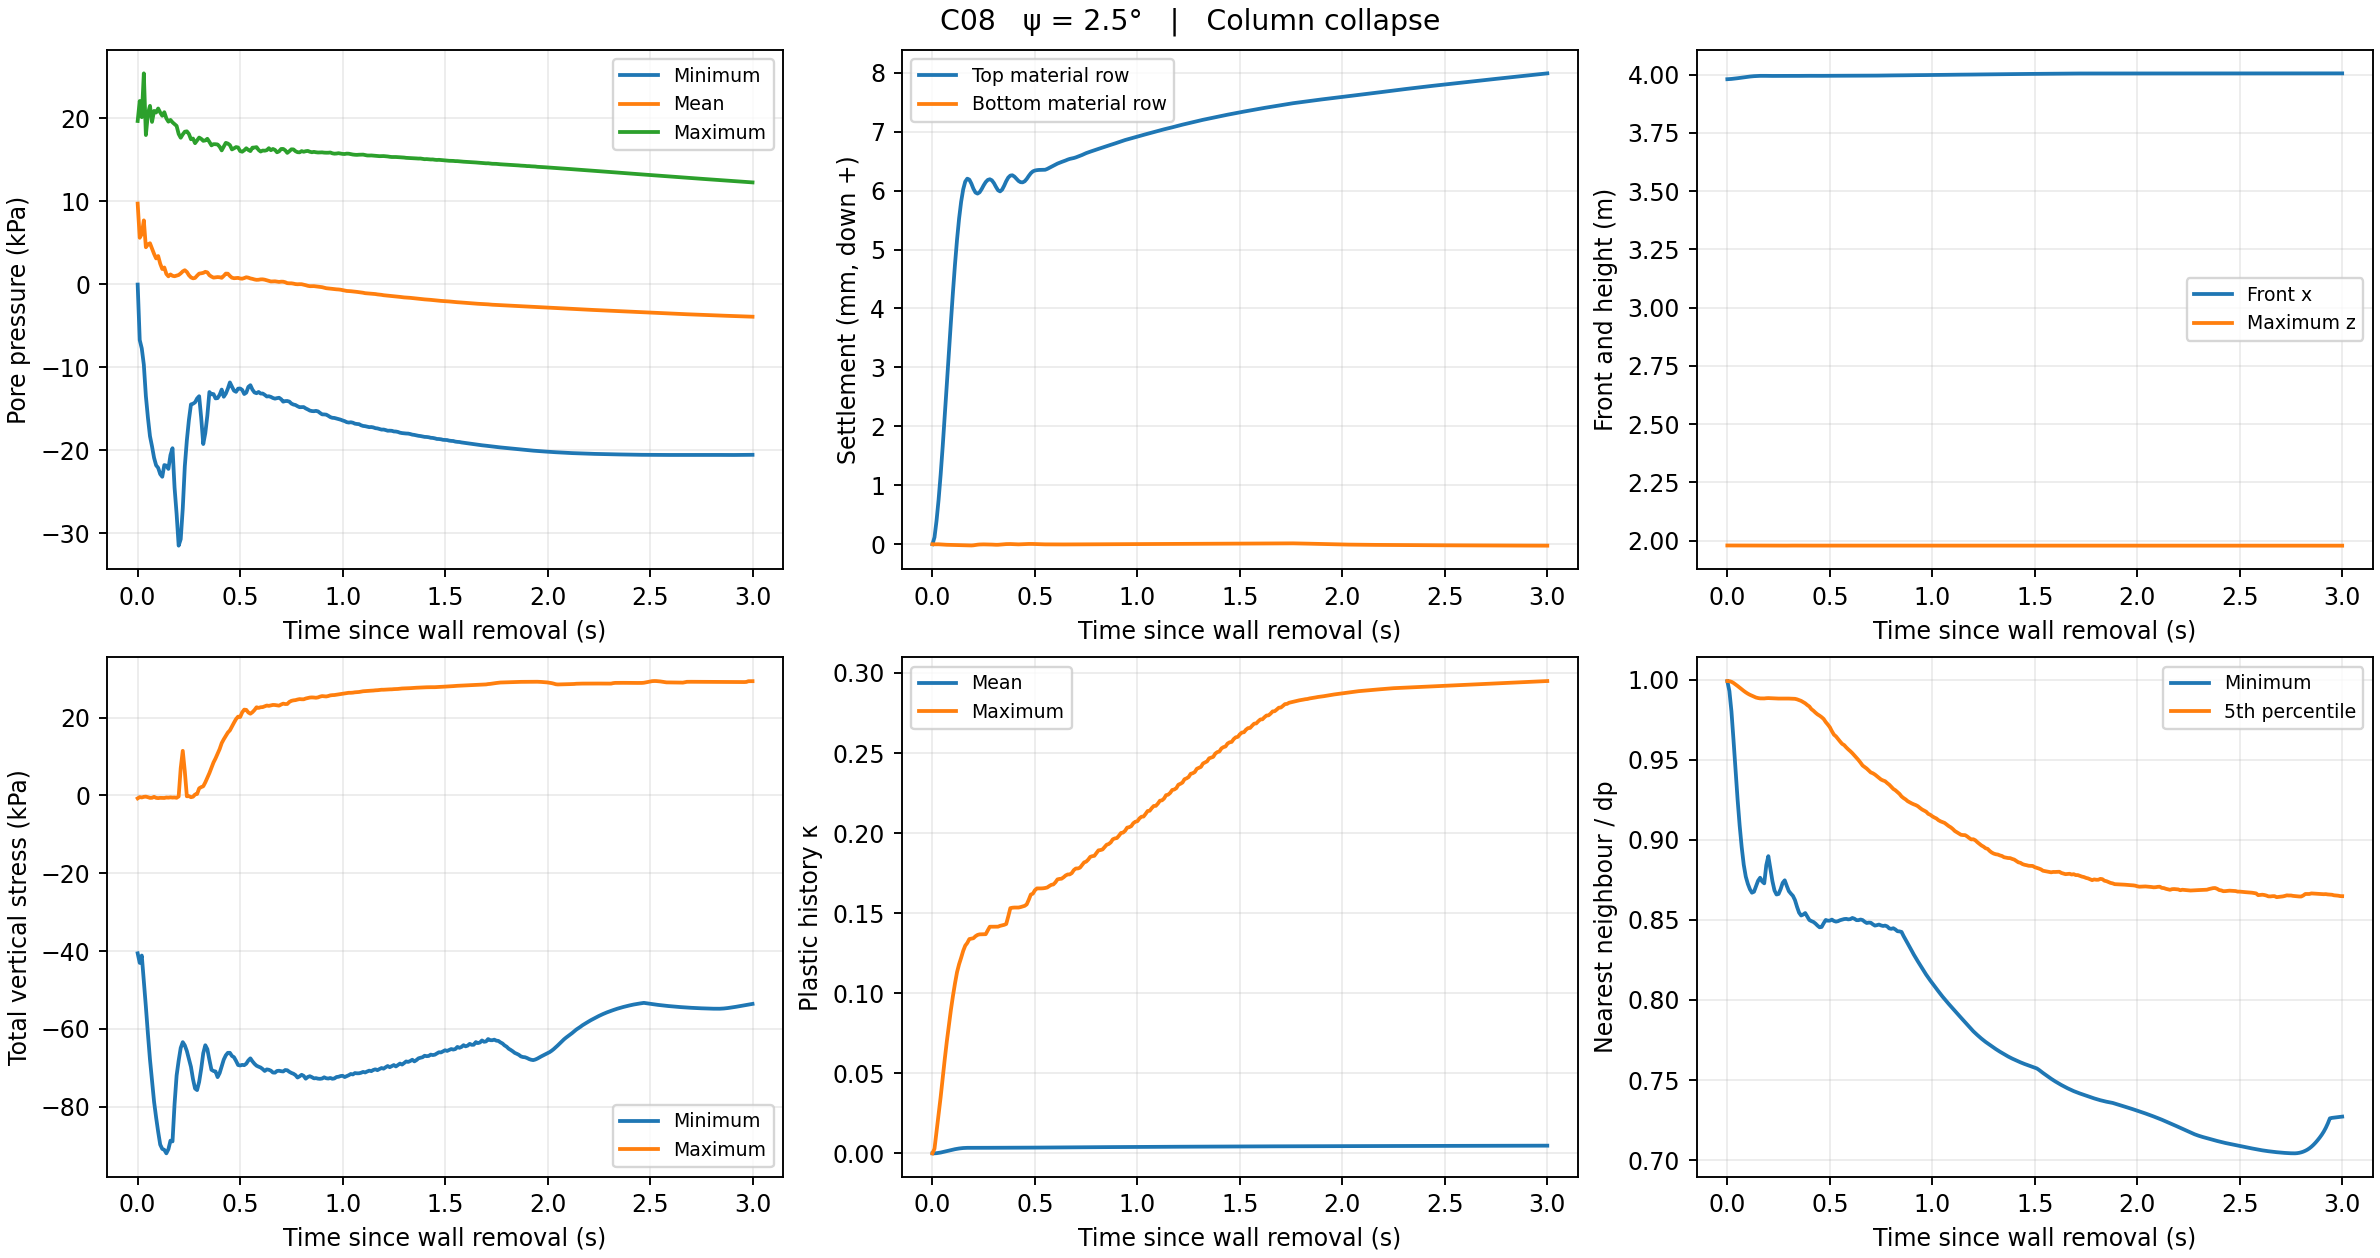

The table this chart was drawn from, first rows:
part, time_s, tau_s, front_x_m, runout_m, height_m, top_settlement_mm, bottom_settlement_mm, mean_settlement_mm, p_min_kPa, p_max_kPa, p_mean_kPa, excess_min_kPa, excess_max_kPa, excess_mean_kPa, total_zz_min_kPa, total_zz_max_kPa, effective_zz_mean_kPa, kappa_mean, kappa_max, kappa_nonzero, J_min, J_max, porosity_min
0, 10, 4.999999999810711e-06, 3.98, 2.1692119211991212e-09, 1.979, 2.934590570546902e-08, -5.354144870517441e-09, 1.909083264181599e-08, -0.03142, 19.67, 9.718, -19.42, 0.2426, -0.09203, -40.56, -0.7601, -10.61, 0.0, 0.0, 0, 0.9993, 1, 0.3495
1, 10.01, 0.01, 3.98, 0.000434, 1.979, 0.1173, -0.001543, 0.07485, -6.705, 22.07, 5.603, -23.09, 2.644, -4.207, -43.03, -0.4337, -11.4, 6.5771444690351895e-06, 0.002894, 176, 0.9988, 1, 0.3492
2, 10.02, 0.02, 3.981, 0.001124, 1.979, 0.3994, -0.0004857, 0.2337, -7.716, 20.13, 6.052, -27.14, 0.7179, -3.758, -41.13, -0.5269, -12.64, 9.584603325971344e-05, 0.01357, 1303, 0.9986, 1, 0.3491
3, 10.03, 0.03, 3.982, 0.002049, 1.979, 0.7561, -0.001165, 0.4259, -9.673, 25.4, 7.698, -29.1, 5.975, -2.112, -47.68, -0.3684, -13.64, 0.0002615, 0.02393, 2131, 0.9985, 1.001, 0.3491
4, 10.04, 0.04, 3.983, 0.003073, 1.979, 1.179, -0.003611, 0.6426, -13.46, 17.97, 4.466, -32.88, -1.199, -5.344, -54.26, -0.3167, -14.32, 0.0004936, 0.03512, 2862, 0.9983, 1.001, 0.3489
5, 10.05, 0.05, 3.984, 0.004197, 1.979, 1.659, -0.006397, 0.8881, -16.05, 20.53, 4.795, -35.47, 1.106, -5.015, -61.27, -0.4593, -14.97, 0.0007687, 0.04695, 3012, 0.9981, 1.002, 0.3488
6, 10.06, 0.06, 3.985, 0.005425, 1.979, 2.174, -0.00845, 1.151, -18.28, 21.49, 4.946, -37.71, 2.065, -4.864, -67.81, -0.6316, -15.58, 0.001072, 0.05876, 3064, 0.9979, 1.003, 0.3486
7, 10.07, 0.07, 3.987, 0.006671, 1.979, 2.707, -0.009734, 1.419, -19.51, 19.55, 4.296, -38.94, 0.2016, -5.514, -73.35, -0.6136, -16.2, 0.001385, 0.06976, 3108, 0.9978, 1.003, 0.3486
8, 10.08, 0.08, 3.988, 0.007912, 1.979, 3.242, -0.01078, 1.684, -20.89, 20.88, 3.662, -40.31, 1.459, -6.148, -78.69, -0.369, -16.86, 0.001697, 0.07991, 3155, 0.9977, 1.004, 0.3485
9, 10.09, 0.09, 3.989, 0.009134, 1.979, 3.77, -0.01227, 1.944, -21.79, 20.68, 3.117, -41.21, 1.26, -6.693, -82.74, -0.6272, -17.4, 0.002013, 0.08956, 3191, 0.9976, 1.005, 0.3484
10, 10.1, 0.1, 3.99, 0.0103, 1.979, 4.278, -0.01403, 2.191, -22.1, 21.17, 3.404, -41.52, 1.759, -6.406, -86.42, -0.6954, -17.98, 0.002313, 0.09825, 3216, 0.9975, 1.005, 0.3484
11, 10.11, 0.11, 3.991, 0.01135, 1.979, 4.749, -0.01535, 2.416, -22.85, 20.68, 2.48, -42.27, 1.258, -7.33, -89.71, -0.6287, -18.66, 0.002579, 0.1061, 3238, 0.9974, 1.006, 0.3483
12, 10.12, 0.12, 3.992, 0.01227, 1.979, 5.169, -0.01603, 2.613, -23.17, 20.29, 1.84, -42.59, 0.8854, -7.97, -90.82, -0.6329, -19.28, 0.002813, 0.1132, 3356, 0.9974, 1.006, 0.3483
13, 10.13, 0.13, 3.993, 0.01302, 1.979, 5.526, -0.01658, 2.776, -21.76, 20.72, 2.027, -41.19, 1.298, -7.783, -91.05, -0.6575, -19.71, 0.00302, 0.1181, 3431, 0.9974, 1.007, 0.3483
14, 10.14, 0.14, 3.994, 0.01361, 1.979, 5.811, -0.0175, 2.905, -21.83, 19.98, 1.248, -41.26, 0.5547, -8.562, -91.95, -0.5403, -20.01, 0.00319, 0.1221, 3445, 0.9973, 1.007, 0.3483
15, 10.15, 0.15, 3.994, 0.01405, 1.979, 6.021, -0.01847, 3.004, -22.23, 19.59, 0.9626, -41.65, 0.1613, -8.847, -90.88, -0.5751, -20.27, 0.003313, 0.1264, 3463, 0.9973, 1.007, 0.3482
16, 10.16, 0.16, 3.994, 0.01435, 1.979, 6.153, -0.0192, 3.07, -20.57, 19.79, 1.191, -39.99, 0.3672, -8.619, -88.7, -0.501, -20.42, 0.003392, 0.1297, 3466, 0.9973, 1.008, 0.3482
17, 10.17, 0.17, 3.995, 0.01449, 1.979, 6.203, -0.02022, 3.101, -19.73, 19.5, 1.026, -39.16, 0.07937, -8.784, -88.88, -0.5586, -20.36, 0.003432, 0.1314, 3471, 0.9973, 1.008, 0.3483
18, 10.18, 0.18, 3.994, 0.01448, 1.979, 6.187, -0.02096, 3.098, -24.48, 19.28, 0.9715, -43.91, -0.141, -8.838, -79.28, -0.5291, -20.15, 0.003441, 0.1338, 3475, 0.9974, 1.008, 0.3483
19, 10.19, 0.19, 3.994, 0.01433, 1.979, 6.119, -0.02106, 3.069, -27.65, 19.07, 1.046, -47.07, -0.3524, -8.764, -71.95, -0.6121, -19.62, 0.003442, 0.1341, 3479, 0.9975, 1.008, 0.3484
20, 10.2, 0.2, 3.994, 0.01415, 1.979, 6.031, -0.01845, 3.033, -31.47, 18.1, 1.124, -50.89, -1.303, -8.686, -68.12, -0.2665, -18.94, 0.003443, 0.1344, 3479, 0.9976, 1.009, 0.3484
21, 10.21, 0.21, 3.994, 0.01404, 1.979, 5.968, -0.01315, 3.01, -30.69, 17.65, 1.316, -50.09, -1.777, -8.494, -64.87, 6.99, -18.45, 0.003444, 0.1356, 3479, 0.9977, 1.009, 0.3485
22, 10.22, 0.22, 3.994, 0.01403, 1.979, 5.949, -0.008017, 3.006, -26.99, 18.05, 1.557, -46.38, -1.374, -8.253, -63.39, 11.45, -18.3, 0.003445, 0.1364, 3479, 0.9978, 1.009, 0.3486
23, 10.23, 0.23, 3.994, 0.01409, 1.979, 5.971, -0.004628, 3.019, -21.91, 18.37, 1.698, -40.95, -1.051, -8.112, -64.21, 6.164, -18.47, 0.003445, 0.1368, 3479, 0.9978, 1.009, 0.3486
24, 10.24, 0.24, 3.994, 0.01419, 1.979, 6.025, -0.003189, 3.041, -18.77, 18.42, 1.487, -37.2, -1.005, -8.323, -65.66, -0.2266, -18.88, 0.003445, 0.1368, 3479, 0.9978, 1.009, 0.3486
25, 10.25, 0.25, 3.994, 0.01428, 1.979, 6.09, -0.002839, 3.064, -16.33, 18.1, 1.095, -34.23, -1.323, -8.715, -67.65, -0.1803, -19.37, 0.003446, 0.1368, 3479, 0.9978, 1.009, 0.3486
26, 10.26, 0.26, 3.994, 0.01436, 1.979, 6.146, -0.003503, 3.084, -14.46, 17.47, 0.8371, -31.87, -1.949, -8.973, -69.73, -0.4603, -19.78, 0.003446, 0.1369, 3493, 0.9978, 1.009, 0.3485
27, 10.27, 0.27, 3.994, 0.01442, 1.979, 6.182, -0.004212, 3.1, -14.38, 17.55, 0.719, -33.05, -1.875, -9.091, -72.91, -0.3336, -19.95, 0.003456, 0.1393, 3712, 0.9977, 1.009, 0.3485
28, 10.28, 0.28, 3.994, 0.01445, 1.979, 6.193, -0.005177, 3.107, -14.21, 16.99, 0.769, -33.1, -2.432, -9.041, -75.3, 0.2301, -19.96, 0.003463, 0.1415, 3741, 0.9977, 1.009, 0.3485
29, 10.29, 0.29, 3.994, 0.01443, 1.979, 6.175, -0.006151, 3.104, -13.74, 17.34, 1.043, -30.89, -2.088, -8.767, -75.71, 0.3703, -19.8, 0.003465, 0.1415, 3741, 0.9978, 1.009, 0.3486
30, 10.3, 0.3, 3.994, 0.01436, 1.979, 6.127, -0.00819, 3.086, -13.47, 17.67, 1.287, -31.85, -1.757, -8.523, -73.58, 1.812, -19.43, 0.003465, 0.1415, 3741, 0.9979, 1.009, 0.3486
31, 10.31, 0.31, 3.994, 0.01424, 1.979, 6.063, -0.009679, 3.059, -16.09, 17.52, 1.327, -35.51, -1.907, -8.483, -70.24, 2.131, -18.94, 0.003465, 0.1415, 3741, 0.9979, 1.009, 0.3486
32, 10.32, 0.32, 3.994, 0.01413, 1.979, 6.006, -0.009478, 3.037, -19.23, 17.27, 1.38, -38.65, -2.15, -8.43, -66.23, 2.35, -18.51, 0.003466, 0.1416, 3741, 0.998, 1.01, 0.3487
33, 10.33, 0.33, 3.994, 0.01412, 1.979, 5.987, -0.006212, 3.031, -17.91, 17.32, 1.505, -37.17, -1.864, -8.305, -64.18, 3.35, -18.35, 0.003466, 0.1421, 3741, 0.998, 1.01, 0.3487
34, 10.34, 0.34, 3.994, 0.01416, 1.979, 6.017, -0.002254, 3.043, -15.8, 17.52, 1.439, -35.04, -1.903, -8.371, -65.18, 4.568, -18.58, 0.003467, 0.1424, 3741, 0.998, 1.01, 0.3487
35, 10.35, 0.35, 3.994, 0.01425, 1.979, 6.083, 0.0004521, 3.067, -12.97, 17.15, 1.098, -31.36, -2.278, -8.712, -67.94, 5.734, -19.07, 0.003469, 0.1427, 3741, 0.998, 1.01, 0.3487
36, 10.36, 0.36, 3.994, 0.01439, 1.979, 6.161, 0.002002, 3.1, -13.24, 16.73, 0.9296, -28.33, -2.692, -8.88, -70.48, 7.098, -19.62, 0.003473, 0.1433, 3741, 0.998, 1.01, 0.3487
37, 10.37, 0.37, 3.995, 0.01452, 1.979, 6.222, 0.003495, 3.13, -13.21, 16.87, 0.807, -30.71, -2.549, -9.003, -70.79, 8.464, -19.94, 0.003488, 0.148, 3741, 0.998, 1.01, 0.3487
38, 10.38, 0.38, 3.995, 0.0146, 1.979, 6.255, 0.003203, 3.15, -13.74, 16.87, 0.833, -31.91, -2.555, -8.977, -70.92, 9.513, -20.02, 0.003505, 0.1531, 3741, 0.9979, 1.01, 0.3486
39, 10.39, 0.39, 3.995, 0.01462, 1.979, 6.26, 0.001481, 3.153, -13.7, 16.84, 0.8714, -30.13, -2.587, -8.939, -72.37, 10.75, -19.96, 0.003515, 0.1534, 3741, 0.9979, 1.01, 0.3487
40, 10.4, 0.4, 3.995, 0.01456, 1.979, 6.238, -0.000352, 3.143, -13.29, 16.57, 0.8513, -29.76, -2.852, -8.959, -71.33, 11.92, -19.75, 0.003518, 0.1535, 3742, 0.998, 1.01, 0.3487
41, 10.41, 0.41, 3.994, 0.01448, 1.979, 6.2, -0.002064, 3.126, -12.67, 16.13, 0.7826, -32, -3.296, -9.027, -69.63, 13.44, -19.46, 0.003519, 0.1535, 3742, 0.998, 1.01, 0.3487
42, 10.42, 0.42, 3.994, 0.01444, 1.979, 6.164, -0.00259, 3.115, -13.54, 16.59, 1.014, -32.96, -2.829, -8.796, -67.87, 14.41, -19.17, 0.00352, 0.1535, 3742, 0.998, 1.011, 0.3487
43, 10.43, 0.43, 3.994, 0.01444, 1.979, 6.143, -0.0008786, 3.11, -13.16, 17.03, 1.29, -32.54, -2.39, -8.52, -66.78, 15.27, -19, 0.003521, 0.1538, 3742, 0.998, 1.011, 0.3487
44, 10.44, 0.44, 3.994, 0.01443, 1.979, 6.14, 0.001442, 3.109, -12.56, 16.95, 1.279, -31.82, -2.478, -8.531, -66.13, 16.15, -18.97, 0.003523, 0.1542, 3742, 0.9981, 1.011, 0.3487
45, 10.45, 0.45, 3.994, 0.01443, 1.979, 6.158, 0.002949, 3.113, -11.81, 16.76, 1.007, -30.27, -2.666, -8.803, -66.13, 16.71, -19.09, 0.003525, 0.1546, 3742, 0.9981, 1.011, 0.3487
46, 10.46, 0.46, 3.994, 0.01447, 1.979, 6.198, 0.00353, 3.126, -12.33, 16.24, 0.7971, -27.35, -3.179, -9.013, -66.93, 17.72, -19.36, 0.003529, 0.1555, 3743, 0.9981, 1.011, 0.3487
47, 10.47, 0.47, 3.995, 0.01456, 1.979, 6.25, 0.004482, 3.149, -12.8, 16.37, 0.7349, -27.7, -3.051, -9.075, -67.26, 18.68, -19.65, 0.003539, 0.1584, 3743, 0.9981, 1.011, 0.3487
48, 10.48, 0.48, 3.995, 0.01467, 1.979, 6.295, 0.004938, 3.173, -12.94, 16.52, 0.7492, -28.32, -2.901, -9.061, -68.2, 19.61, -19.84, 0.003555, 0.1616, 3743, 0.998, 1.011, 0.3487
49, 10.49, 0.49, 3.995, 0.01476, 1.979, 6.326, 0.004085, 3.19, -12.56, 16.48, 0.7739, -27.16, -2.949, -9.036, -69.26, 20.23, -19.89, 0.003572, 0.1622, 3744, 0.998, 1.011, 0.3487
50, 10.5, 0.5, 3.995, 0.0148, 1.979, 6.341, 0.002725, 3.199, -12.54, 16.05, 0.7012, -29.37, -3.376, -9.109, -69.38, 20.14, -19.83, 0.003589, 0.1643, 3744, 0.998, 1.011, 0.3487
51, 10.51, 0.51, 3.995, 0.01481, 1.979, 6.347, 0.0007402, 3.203, -12.71, 15.97, 0.6799, -28.53, -3.456, -9.13, -69.22, 21.33, -19.73, 0.003604, 0.1655, 3745, 0.998, 1.011, 0.3487
52, 10.52, 0.52, 3.995, 0.01482, 1.979, 6.351, -0.0004157, 3.207, -13.21, 16.14, 0.754, -28.31, -3.278, -9.056, -69.29, 22.04, -19.64, 0.003616, 0.1655, 3747, 0.998, 1.011, 0.3487
53, 10.53, 0.53, 3.995, 0.01483, 1.979, 6.352, -0.0013, 3.209, -13.04, 16.38, 0.8501, -27.57, -3.044, -8.96, -68.91, 21.97, -19.59, 0.003622, 0.1655, 3747, 0.9981, 1.011, 0.3487
54, 10.54, 0.54, 3.995, 0.01484, 1.979, 6.351, -0.002024, 3.21, -12.35, 16.18, 0.8011, -27.29, -3.241, -9.009, -68.09, 21.3, -19.56, 0.003624, 0.1655, 3747, 0.9981, 1.011, 0.3487
55, 10.55, 0.55, 3.995, 0.01485, 1.979, 6.354, -0.002453, 3.212, -12.15, 16.04, 0.7091, -27.1, -3.38, -9.101, -67.55, 20.99, -19.58, 0.003626, 0.1657, 3747, 0.9981, 1.011, 0.3487
56, 10.56, 0.56, 3.995, 0.01486, 1.979, 6.368, -0.002753, 3.216, -12.68, 16.45, 0.6573, -26.77, -2.972, -9.153, -68.31, 21.38, -19.67, 0.003629, 0.166, 3747, 0.9981, 1.011, 0.3488
57, 10.57, 0.57, 3.995, 0.01488, 1.979, 6.386, -0.003059, 3.222, -13.02, 16.47, 0.5853, -27.36, -2.952, -9.225, -68.95, 21.94, -19.75, 0.003636, 0.1669, 3747, 0.9981, 1.012, 0.3488
58, 10.58, 0.58, 3.995, 0.01492, 1.979, 6.405, -0.003229, 3.232, -13.11, 16.52, 0.5393, -26.98, -2.908, -9.271, -69.44, 22.64, -19.8, 0.003646, 0.1677, 3747, 0.9981, 1.012, 0.3488
59, 10.59, 0.59, 3.995, 0.01497, 1.979, 6.423, -0.00348, 3.243, -12.96, 16.18, 0.5512, -26.43, -3.24, -9.259, -69.69, 22.48, -19.82, 0.003658, 0.1679, 3747, 0.9981, 1.012, 0.3488
... 241 more rows
